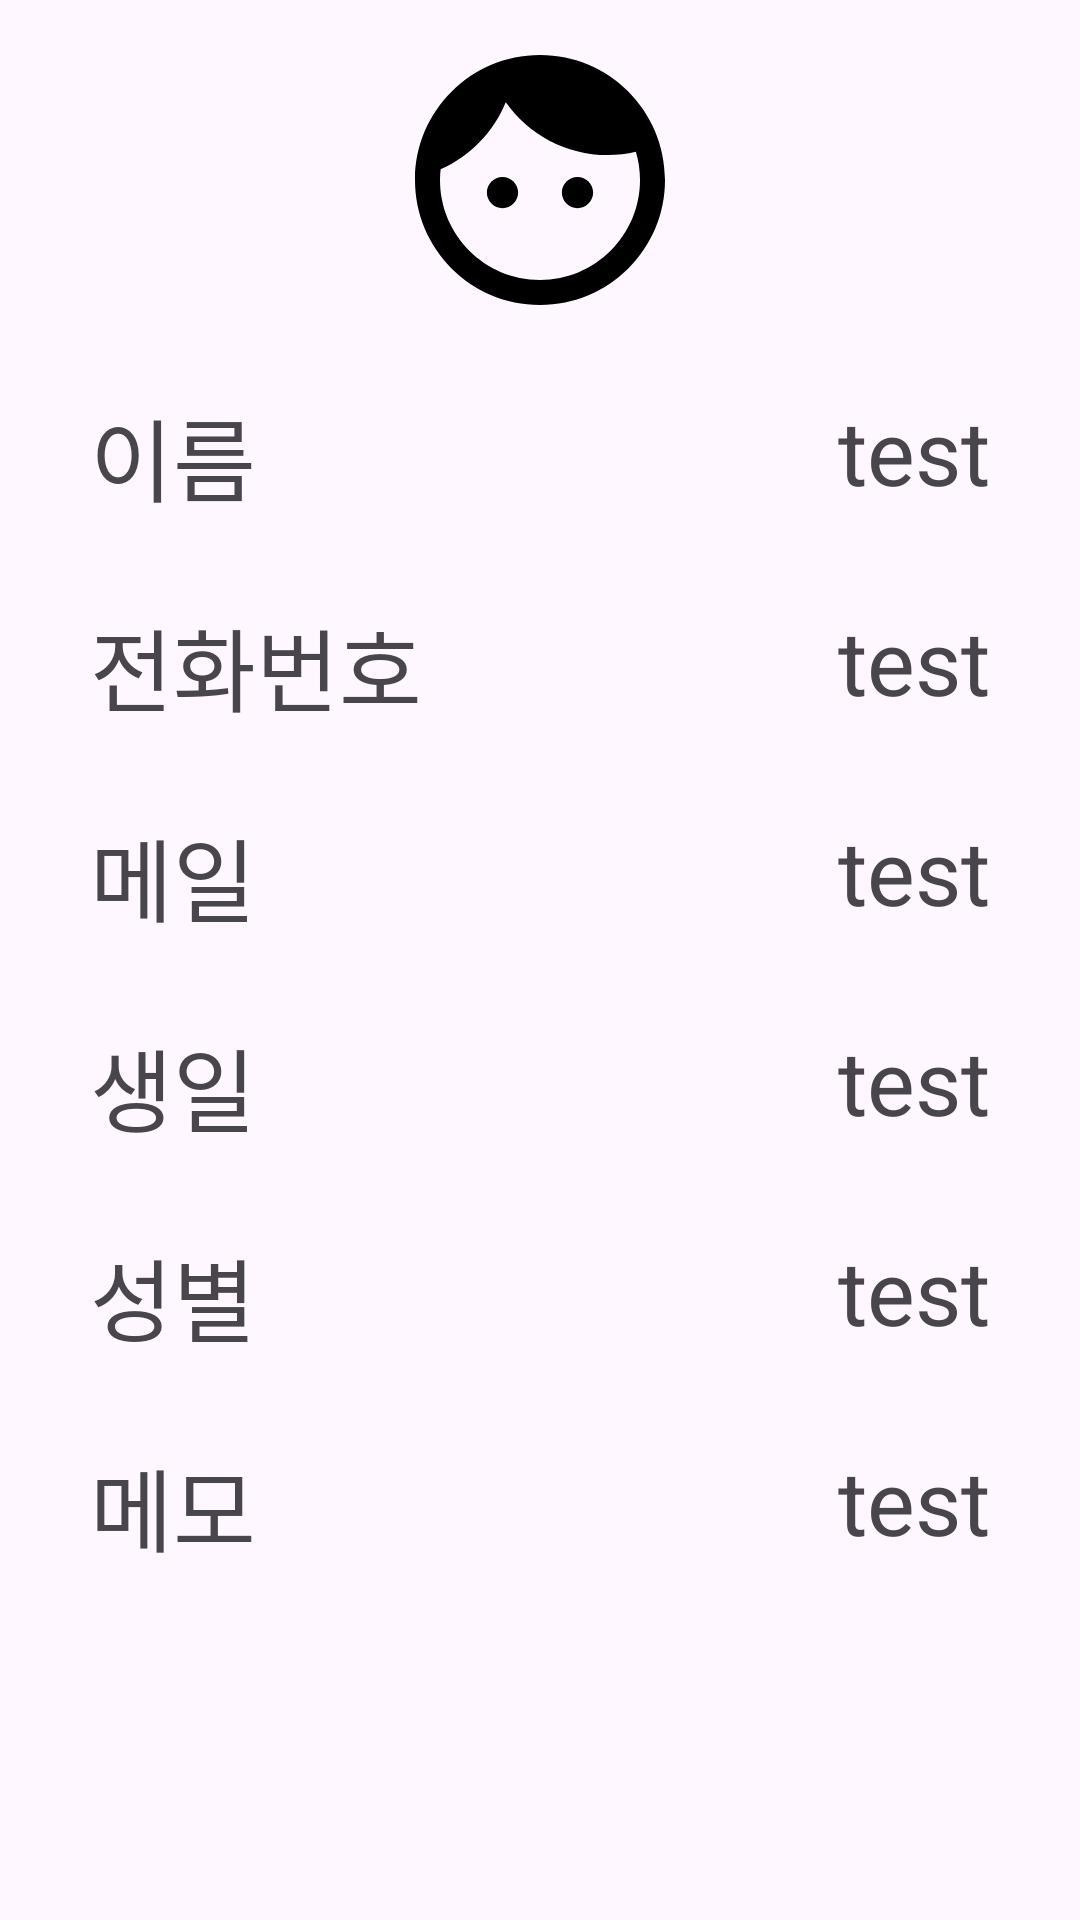

The Android layout XML behind this screen, and the referenced resources:
<!-- AndroidManifest.xml: application theme Theme.Contacts -->
<!-- res/layout/detail_layout.xml -->
<?xml version="1.0" encoding="utf-8"?>
<LinearLayout
    xmlns:android="http://schemas.android.com/apk/res/android"
    android:layout_width="match_parent"
    android:layout_height="match_parent"
    android:orientation="vertical">

    <ImageView
        android:id="@+id/faceIcon"
        android:layout_width="match_parent"
        android:layout_height="100dp"
        android:layout_margin="10dp"
        android:src="@drawable/face"/>

    <LinearLayout
        android:id="@+id/namePrint"
        android:layout_width="match_parent"
        android:layout_height="50dp"
        android:layout_marginHorizontal="30dp"
        android:layout_marginVertical="10dp"
        android:gravity="center"
        android:weightSum="2">

        <TextView
            android:layout_width="0dp"
            android:layout_height="match_parent"
            android:layout_weight="1"
            android:gravity="left"
            android:text="이름"
            android:textSize="30sp"/>

        <TextView
            android:id="@+id/nameTextView"
            android:layout_width="0dp"
            android:layout_height="match_parent"
            android:layout_weight="1"
            android:gravity="right"
            android:text="test"
            android:textSize="30sp"/>
    </LinearLayout>

    <LinearLayout
        android:id="@+id/phonePrint"
        android:layout_width="match_parent"
        android:layout_height="50dp"
        android:layout_marginHorizontal="30dp"
        android:layout_marginVertical="10dp"
        android:gravity="center"
        android:weightSum="2">

        <TextView
            android:layout_width="0dp"
            android:layout_height="match_parent"
            android:layout_weight="1"
            android:gravity="left"
            android:text="전화번호"
            android:textSize="30sp"/>

        <TextView
            android:id="@+id/phoneTextView"
            android:layout_width="0dp"
            android:layout_height="match_parent"
            android:layout_weight="1"
            android:gravity="right"
            android:text="test"
            android:textSize="30sp"/>
    </LinearLayout>

    <LinearLayout
        android:id="@+id/emailPrint"
        android:layout_width="match_parent"
        android:layout_height="50dp"
        android:layout_marginHorizontal="30dp"
        android:layout_marginVertical="10dp"
        android:gravity="center"
        android:weightSum="2">

        <TextView
            android:layout_width="0dp"
            android:layout_height="match_parent"
            android:layout_weight="1"
            android:gravity="left"
            android:text="메일"
            android:textSize="30sp"/>

        <TextView
            android:id="@+id/emailTextView"
            android:layout_width="0dp"
            android:layout_height="match_parent"
            android:layout_weight="1"
            android:gravity="right"
            android:text="test"
            android:textSize="30sp"/>
    </LinearLayout>

    <LinearLayout
        android:id="@+id/birthdayPrint"
        android:layout_width="match_parent"
        android:layout_height="50dp"
        android:layout_marginHorizontal="30dp"
        android:layout_marginVertical="10dp"
        android:gravity="center"
        android:weightSum="2">

        <TextView
            android:layout_width="0dp"
            android:layout_height="match_parent"
            android:layout_weight="1"
            android:gravity="left"
            android:text="생일"
            android:textSize="30sp"/>

        <TextView
            android:id="@+id/birthdayTextView"
            android:layout_width="0dp"
            android:layout_height="match_parent"
            android:layout_weight="1"
            android:gravity="right"
            android:text="test"
            android:textSize="30sp"/>
    </LinearLayout>

    <LinearLayout
        android:id="@+id/genderPrint"
        android:layout_width="match_parent"
        android:layout_height="50dp"
        android:layout_marginHorizontal="30dp"
        android:layout_marginVertical="10dp"
        android:gravity="center"
        android:weightSum="2">

        <TextView
            android:layout_width="0dp"
            android:layout_height="match_parent"
            android:layout_weight="1"
            android:gravity="left"
            android:text="성별"
            android:textSize="30sp"/>

        <TextView
            android:id="@+id/genderTextView"
            android:layout_width="0dp"
            android:layout_height="match_parent"
            android:layout_weight="1"
            android:gravity="right"
            android:text="test"
            android:textSize="30sp"/>
    </LinearLayout>

    <LinearLayout
        android:id="@+id/memoPrint"
        android:layout_width="match_parent"
        android:layout_height="50dp"
        android:layout_marginHorizontal="30dp"
        android:layout_marginVertical="10dp"
        android:gravity="center"
        android:weightSum="2">

        <TextView
            android:layout_width="0dp"
            android:layout_height="match_parent"
            android:layout_weight="1"
            android:gravity="left"
            android:text="메모"
            android:textSize="30sp"/>

        <TextView
            android:id="@+id/memoTextView"
            android:layout_width="0dp"
            android:layout_height="match_parent"
            android:layout_weight="1"
            android:gravity="right"
            android:text="test"
            android:textSize="30sp"/>
    </LinearLayout>


</LinearLayout>
<!-- resources referenced by this layout -->
<resources>
  <!-- drawable face: png bitmap (drawable, 3374 bytes) -->
  <style name="Theme.Contacts" parent="Base.Theme.Contacts" />
  <style name="Base.Theme.Contacts" parent="Theme.Material3.DayNight.NoActionBar">
          
          
      </style>
</resources>
